Labelled photos from "cherry-leaves", an image-classification folder in passportpowell/Project5. The possible labels are: healthy, powdery mildew.

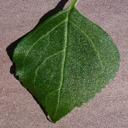
Label: healthy

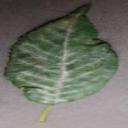
Label: powdery mildew

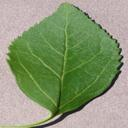
Label: healthy

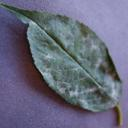
Label: powdery mildew
